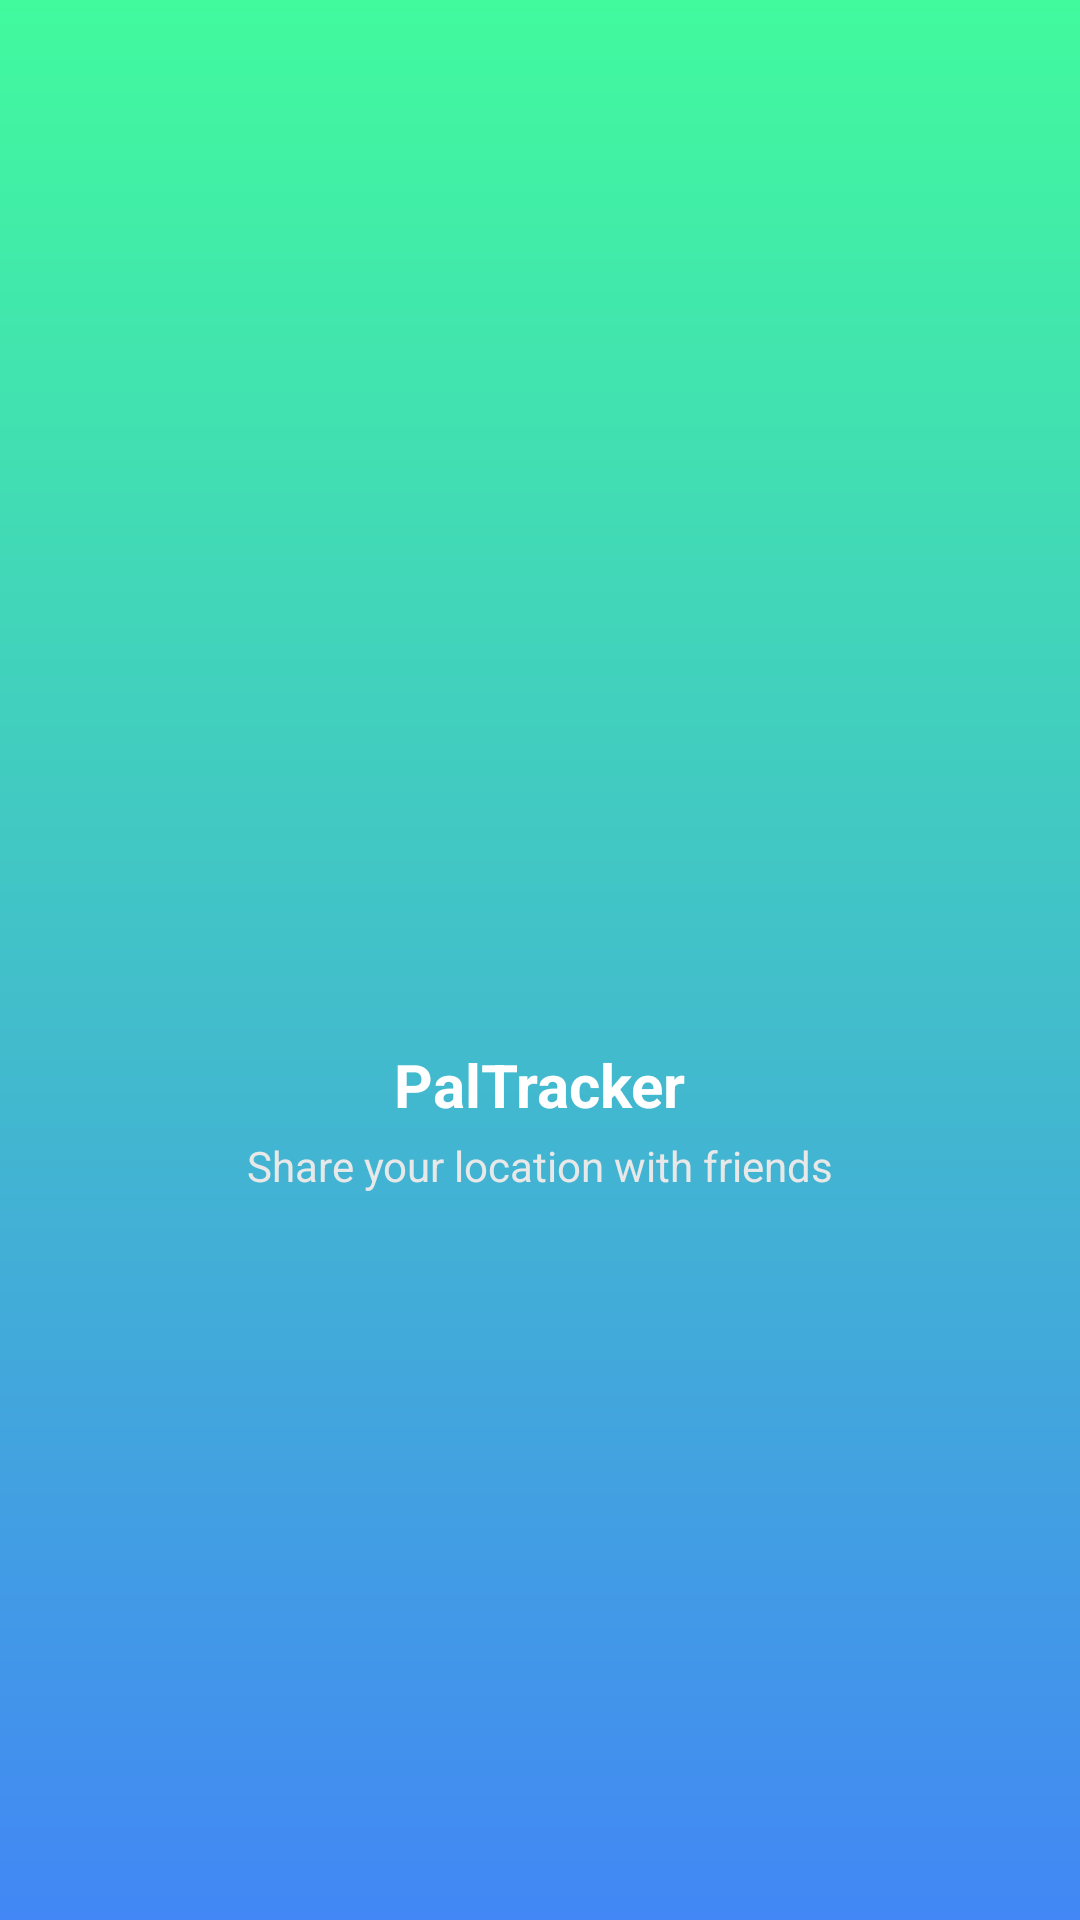

This screen was rendered from an Android layout file. Write that file and the resources it references.
<!-- AndroidManifest.xml: application theme Theme.PalTracker -->
<!-- res/layout/activity_welcome.xml -->
<?xml version="1.0" encoding="utf-8"?>
<androidx.constraintlayout.widget.ConstraintLayout xmlns:android="http://schemas.android.com/apk/res/android"
    xmlns:app="http://schemas.android.com/apk/res-auto"
    xmlns:tools="http://schemas.android.com/tools"
    android:id="@+id/welcome"
    android:layout_width="match_parent"
    android:layout_height="match_parent"
    android:background="@drawable/color_gradient">

    <LinearLayout
        android:id="@+id/logoContainer"
        android:layout_width="wrap_content"
        android:layout_height="wrap_content"
        android:elevation="4dp"
        android:gravity="center"
        android:orientation="vertical"
        app:layout_constraintBottom_toBottomOf="parent"
        app:layout_constraintEnd_toEndOf="parent"
        app:layout_constraintStart_toStartOf="parent"
        app:layout_constraintTop_toTopOf="parent">

        <LinearLayout
            android:layout_width="90dp"
            android:layout_height="90dp"
            android:background="@drawable/circle_white"
            android:elevation="4dp"
            android:gravity="center">

            <ImageView
                android:id="@+id/logoIcon"
                android:layout_width="40dp"
                android:layout_height="40dp"
                android:src="@drawable/gps" />

        </LinearLayout>

        
        <TextView
            android:id="@+id/titleText"
            android:layout_width="wrap_content"
            android:layout_height="wrap_content"
            android:layout_marginTop="16dp"
            android:text="PalTracker"
            android:textColor="#FFFFFF"
            android:textSize="20sp"
            android:textStyle="bold" />

        
        <TextView
            android:id="@+id/subtitleText"
            android:layout_width="wrap_content"
            android:layout_height="wrap_content"
            android:layout_marginTop="4dp"
            android:text="Share your location with friends"
            android:textColor="#E8E8E8"
            android:textSize="14sp" />


    </LinearLayout>

</androidx.constraintlayout.widget.ConstraintLayout>
<!-- resources referenced by this layout -->
<resources>
  <!-- drawable color_gradient (drawable) -->
  <?xml version="1.0" encoding="utf-8"?>
  <shape xmlns:android="http://schemas.android.com/apk/res/android"
      android:shape="rectangle">
      <gradient
          android:startColor="#4287f5"
          android:endColor="#41fa9d"
          android:angle="90"/>
       </shape>
  <style name="Theme.PalTracker" parent="Base.Theme.PalTracker" />
  <style name="Base.Theme.PalTracker" parent="Theme.AppCompat.Light.NoActionBar">
          
          
      </style>
</resources>
